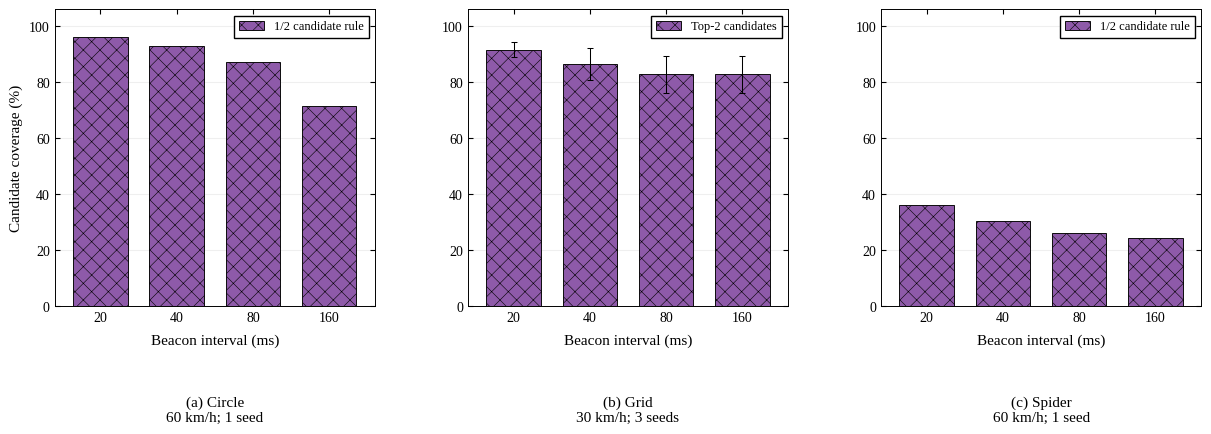

Write Python code to recreate this figure. (Note: this script raises an exception after producing the figure.)
#!/usr/bin/env python3
# -*- coding: utf-8 -*-
"""独立重画本文件对应的图片；修改外观参数或 DATA 后直接运行。

所有绘图数据已内嵌，不读取实验目录、其他脚本或外部数表。
运行只覆盖本脚本同目录、同名的 PNG/SVG/PDF，不启动仿真或训练。
"""
from pathlib import Path
import matplotlib
matplotlib.use("Agg")
import matplotlib.pyplot as plt
import numpy as np

# 常用外观参数。图中文字保持英文。
FONT_FAMILY = "Liberation Serif"
FONT_SIZE = 11
DPI = 300
COLORS = ("#8E5AA9", "#C7ACD8")
HATCHES = ("xx", "///")
GROUP_WIDTH = 0.76
# None 自动保留均值及完整误差线；需要时可改为每个子图的 (下限, 上限)。
Y_LIMITS = None

FIGURE_ID = '01_信标周期预测准确率'
LAYOUT = (1, 3)
FIGSIZE = (12.6, 4.5)

# 来源仅供人工追溯；脚本不会访问这些路径。
PROVENANCE = {'source_table': 'docs/ai/仿真图填充/周期候选覆盖率逐轮数据.csv',
 'source_sha256': '8f8830bcc680a2c187f2644268c02e1278d7a3c80fc7d90b935a8988583c62a4',
 'source_metadata': 'docs/ai/仿真图填充/周期候选覆盖率来源.json',
 'definition': 'EVALUABLE records with label != source_rsu_id. Grid: unconditionally top two '
               'candidates. Circle/Spider: deployed float32 gap<=0.10 OR second>=0.10 '
               'one/two-candidate selection. These are distinct coverage metrics and conditions, '
               'not the same Top-1 accuracy or online ISR.',
 'error_bars': 'Grid: sample SD over three paired seeds. Circle/Spider: one seed per period, no '
               'error bar. Different definitions/conditions are stated per panel and in the '
               'documents.'}

DATA = {'panels': [{'scene': 'circle',
             'metric': 'adaptive_candidate_coverage',
             'speed_kmh': 60,
             'seeds': [85001],
             'xlabels': [20, 40, 80, 160],
             'xlabel': 'Beacon interval (ms)',
             'ylabel': 'Candidate coverage (%)',
             'subtitle': '(a) Circle\n60 km/h; 1 seed',
             'percent': True,
             'series': [{'label': '1/2 candidate rule',
                         'field': 'coverage_percent',
                         'points': [{'estimate': 96.1038961038961,
                                     'run_sd': None,
                                     'repetitions': 1,
                                     'defined_runs': 1,
                                     'sample_count_total': 77,
                                     'correct_count_total': 74},
                                    {'estimate': 92.7710843373494,
                                     'run_sd': None,
                                     'repetitions': 1,
                                     'defined_runs': 1,
                                     'sample_count_total': 83,
                                     'correct_count_total': 77},
                                    {'estimate': 87.3015873015873,
                                     'run_sd': None,
                                     'repetitions': 1,
                                     'defined_runs': 1,
                                     'sample_count_total': 63,
                                     'correct_count_total': 55},
                                    {'estimate': 71.42857142857143,
                                     'run_sd': None,
                                     'repetitions': 1,
                                     'defined_runs': 1,
                                     'sample_count_total': 35,
                                     'correct_count_total': 25}]}]},
            {'scene': 'grid',
             'metric': 'top2_candidate_coverage',
             'speed_kmh': 30,
             'seeds': [84001, 84002, 84003],
             'xlabels': [20, 40, 80, 160],
             'xlabel': 'Beacon interval (ms)',
             'ylabel': '',
             'subtitle': '(b) Grid\n30 km/h; 3 seeds',
             'percent': True,
             'series': [{'label': 'Top-2 candidates',
                         'field': 'coverage_percent',
                         'points': [{'estimate': 91.69210784244761,
                                     'run_sd': 2.712166743816326,
                                     'repetitions': 3,
                                     'defined_runs': 3,
                                     'sample_count_total': 268,
                                     'correct_count_total': 246},
                                    {'estimate': 86.42176231808956,
                                     'run_sd': 5.663025667646583,
                                     'repetitions': 3,
                                     'defined_runs': 3,
                                     'sample_count_total': 256,
                                     'correct_count_total': 222},
                                    {'estimate': 82.87789363236934,
                                     'run_sd': 6.545086628331549,
                                     'repetitions': 3,
                                     'defined_runs': 3,
                                     'sample_count_total': 255,
                                     'correct_count_total': 212},
                                    {'estimate': 82.80105642143162,
                                     'run_sd': 6.493631168809181,
                                     'repetitions': 3,
                                     'defined_runs': 3,
                                     'sample_count_total': 284,
                                     'correct_count_total': 236}]}]},
            {'scene': 'spidermap',
             'metric': 'adaptive_candidate_coverage',
             'speed_kmh': 60,
             'seeds': [85001],
             'xlabels': [20, 40, 80, 160],
             'xlabel': 'Beacon interval (ms)',
             'ylabel': '',
             'subtitle': '(c) Spider\n60 km/h; 1 seed',
             'percent': True,
             'series': [{'label': '1/2 candidate rule',
                         'field': 'coverage_percent',
                         'points': [{'estimate': 36.05898123324397,
                                     'run_sd': None,
                                     'repetitions': 1,
                                     'defined_runs': 1,
                                     'sample_count_total': 746,
                                     'correct_count_total': 269},
                                    {'estimate': 30.495552731893266,
                                     'run_sd': None,
                                     'repetitions': 1,
                                     'defined_runs': 1,
                                     'sample_count_total': 787,
                                     'correct_count_total': 240},
                                    {'estimate': 26.180836707152498,
                                     'run_sd': None,
                                     'repetitions': 1,
                                     'defined_runs': 1,
                                     'sample_count_total': 741,
                                     'correct_count_total': 194},
                                    {'estimate': 24.573378839590443,
                                     'run_sd': None,
                                     'repetitions': 1,
                                     'defined_runs': 1,
                                     'sample_count_total': 293,
                                     'correct_count_total': 72}]}]}]}

def setup_style():
    plt.rcParams.update({
        "font.family": "serif", "font.serif": [FONT_FAMILY],
        "font.size": FONT_SIZE, "axes.labelsize": FONT_SIZE,
        "axes.linewidth": .7, "axes.grid": False,
        "xtick.labelsize": FONT_SIZE - 1, "ytick.labelsize": FONT_SIZE - 1,
        "xtick.direction": "in", "ytick.direction": "in",
        "xtick.top": True, "ytick.right": True,
        "legend.fontsize": FONT_SIZE - 1, "legend.frameon": True,
        "legend.fancybox": False, "legend.edgecolor": "black",
        "legend.framealpha": 1, "hatch.linewidth": .4,
        "pdf.fonttype": 42, "ps.fonttype": 42, "svg.fonttype": "path",
        "savefig.facecolor": "white"})


def draw():
    """返回完整Figure，便于检查/调样式；此函数不读写文件。"""
    setup_style()
    fig, axes = plt.subplots(*LAYOUT, figsize=FIGSIZE, squeeze=False)
    panels = DATA["panels"]
    for index, (ax, panel) in enumerate(zip(axes.flat, panels)):
        series = panel["series"]
        positions = np.arange(len(panel["xlabels"]))
        width = GROUP_WIDTH / len(series)
        for order, item in enumerate(series):
            points = item["points"]
            centers = [point["estimate"] for point in points]
            errors = [point["run_sd"] for point in points]
            x = positions + (order - (len(series) - 1) / 2) * width
            ax.bar(x, centers, width=width * .94, color=COLORS[order],
                   hatch=HATCHES[order], edgecolor="black", linewidth=.65,
                   label=item["label"], zorder=2)
            defined = [j for j, error in enumerate(errors) if error is not None]
            if defined:
                ax.errorbar(x[defined], [centers[j] for j in defined],
                            yerr=[errors[j] for j in defined], fmt="none", ecolor="black",
                            elinewidth=.75, capsize=2.5, capthick=.75, zorder=3)
        ax.set_xticks(positions)
        ax.set_xticklabels(panel["xlabels"])
        ax.set_xlim(-.6, len(positions) - .4)
        ax.set_xlabel(panel["xlabel"], labelpad=7)
        ax.set_ylabel(panel["ylabel"])
        ax.grid(axis="y", alpha=.2, zorder=0)
        if Y_LIMITS is not None:
            ax.set_ylim(*Y_LIMITS[index])
        else:
            # 同一行统一纵轴；上限覆盖所有均值+SD，并留6%空白。
            row_start = (index // LAYOUT[1]) * LAYOUT[1]
            row = panels[row_start:row_start + LAYOUT[1]]
            upper = max(point["estimate"] + (point["run_sd"] or 0.)
                        for other in row for item in other["series"]
                        for point in item["points"])
            if panel.get("percent"):
                upper = max(upper, 100.)
                ax.set_yticks(np.arange(0, 101, 20))
            ax.set_ylim(0, max(upper * 1.06, 1.))
        ax.text(.5, -.30 if LAYOUT[0] == 1 else -.31, panel["subtitle"],
                transform=ax.transAxes, ha="center", va="top", fontsize=FONT_SIZE)
    for axis in axes.flat:
        axis.legend(loc="upper right", fontsize=FONT_SIZE - 2, borderpad=.4)
    fig.subplots_adjust(left=.085 if LAYOUT[1] == 1 else .075,
                        right=.985, top=.94 if LAYOUT[0] == 1 else .90,
                        bottom=.28 if LAYOUT[0] == 1 else .15,
                        wspace=.29, hspace=.72)
    return fig


def main():
    fig = draw()
    output = Path(__file__).resolve().parent
    paths = []
    for extension in ("png", "svg", "pdf"):
        path = output / (FIGURE_ID + "." + extension)
        fig.savefig(str(path), dpi=DPI, bbox_inches="tight", pad_inches=.12)
        paths.append(path)
    plt.close(fig)
    return paths


if __name__ == "__main__":
    main()
